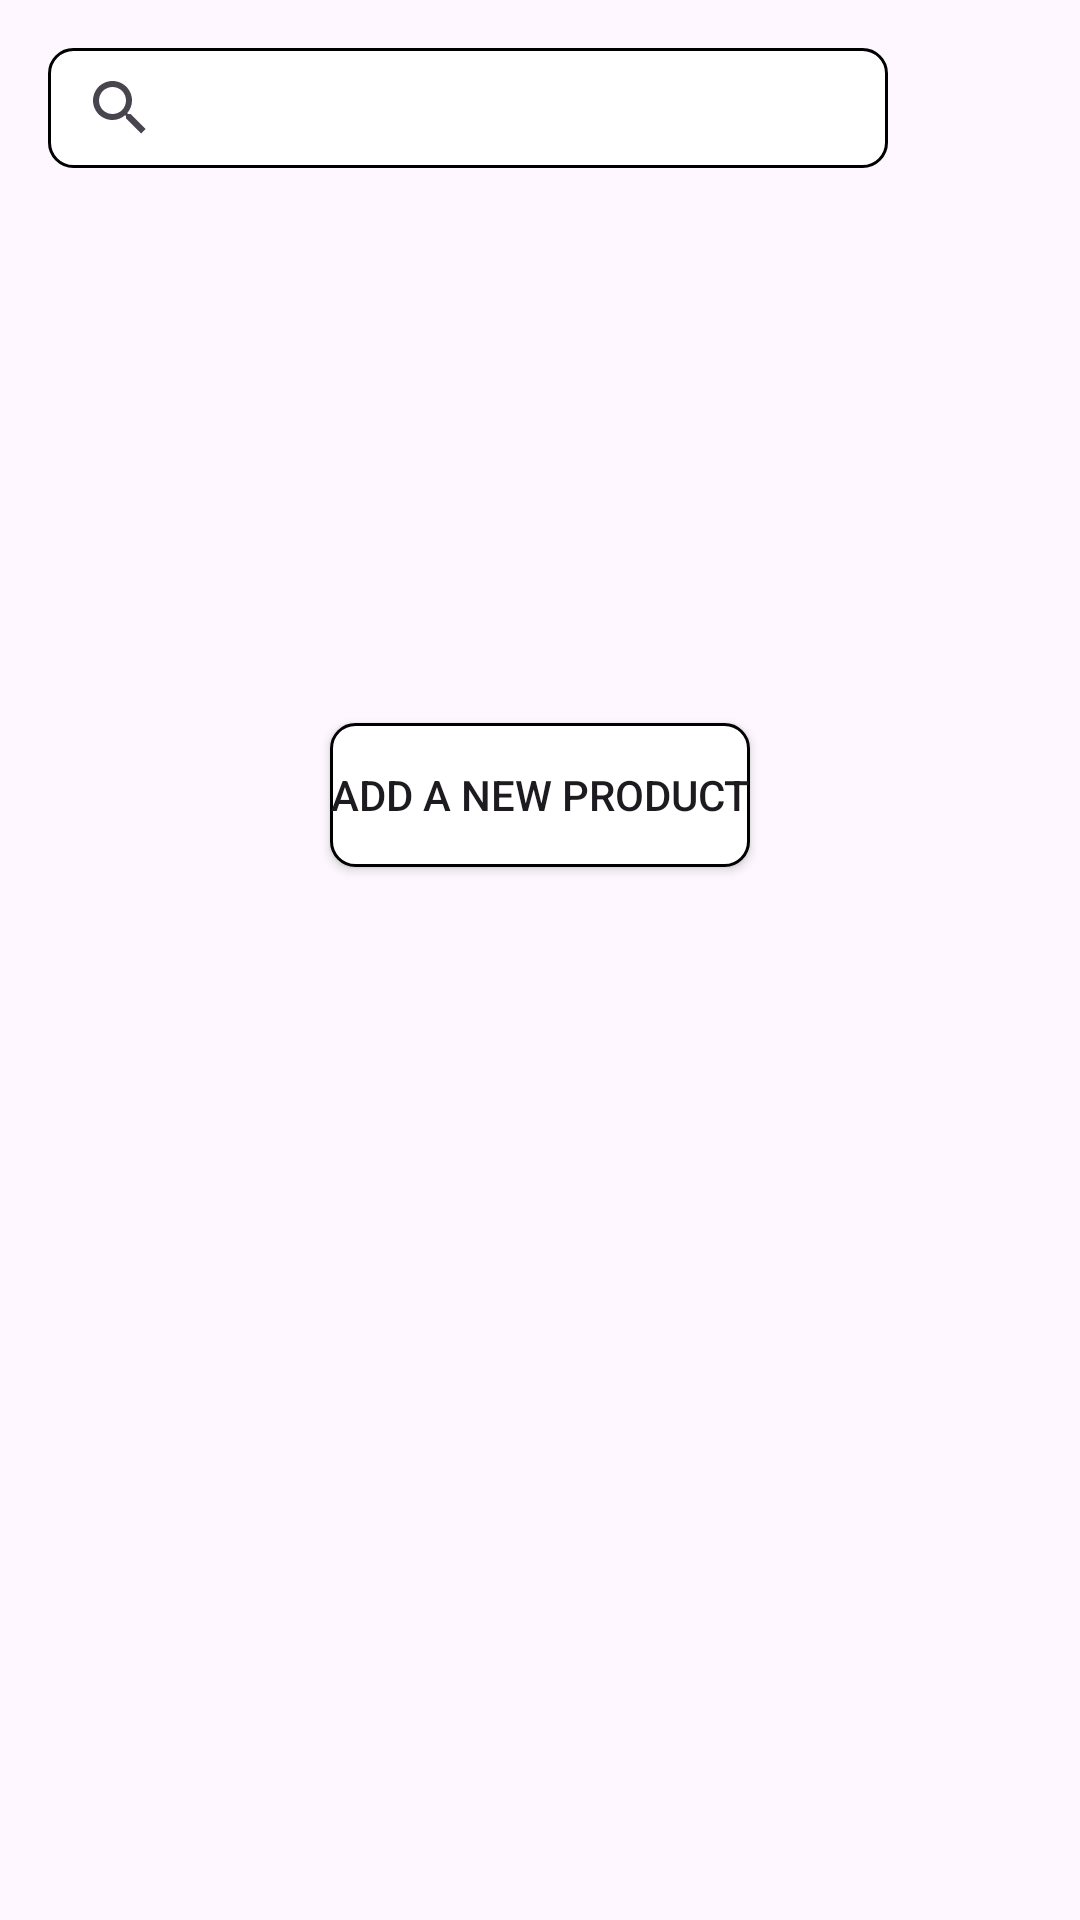

Layout XML and referenced resources for this Android screen:
<!-- AndroidManifest.xml: application theme Theme.QuickCart -->
<!-- res/layout/activity_main.xml -->
<?xml version="1.0" encoding="utf-8"?>
<androidx.constraintlayout.widget.ConstraintLayout xmlns:android="http://schemas.android.com/apk/res/android"
    xmlns:app="http://schemas.android.com/apk/res-auto"
    xmlns:tools="http://schemas.android.com/tools"
    android:layout_width="match_parent"
    android:layout_height="match_parent"
    tools:context=".ProductNotFound">

    <RelativeLayout
        android:id="@+id/relativeLayout"
        android:layout_width="match_parent"
        android:layout_height="wrap_content"
        android:padding="16dp"
        app:layout_constraintEnd_toEndOf="parent"
        app:layout_constraintStart_toStartOf="parent"
        app:layout_constraintTop_toTopOf="parent">

        
        <SearchView
            android:id="@+id/editTextSearch"
            android:layout_width="match_parent"
            android:layout_height="40dp"
            android:layout_marginEnd="48dp"
            android:background="@drawable/edit_text_border"
            android:drawableStart="@drawable/baseline_search_24"

            android:hint="Search Product"


            />

        
        <ImageView
            android:id="@+id/imageViewMic"
            android:layout_width="24dp"
            android:layout_height="24dp"
            android:layout_alignParentEnd="true"
            android:layout_centerVertical="true"
            android:layout_marginEnd="16dp"
            android:src="@drawable/baseline_mic_24" />

        
        <ImageView

            android:id="@+id/imageViewImageSearch"
            android:layout_width="24dp"
            android:layout_height="24dp"
            android:layout_centerVertical="true"
            android:layout_marginEnd="16dp"
            android:layout_toStartOf="@id/imageViewMic"
            android:src="@drawable/baseline_image_search_24" />
    </RelativeLayout>

    <Button
        android:id="@+id/aNPButton"
        android:layout_width="wrap_content"
        android:layout_height="wrap_content"
        android:text="Add a new Product"
        android:background="@drawable/edit_text_border"
        app:layout_constraintBottom_toBottomOf="parent"
        app:layout_constraintEnd_toEndOf="parent"
        app:layout_constraintStart_toStartOf="parent"
        app:layout_constraintTop_toBottomOf="@+id/relativeLayout"
        app:layout_constraintVertical_bias="0.325" />

    <Button
        android:id="@+id/uEPButton"
        android:visibility="gone"
        android:layout_width="wrap_content"
        android:layout_height="wrap_content"
        android:background="@drawable/edit_text_border"
        android:text="Update a existing Product"
        app:layout_constraintBottom_toBottomOf="parent"
        app:layout_constraintEnd_toEndOf="parent"
        app:layout_constraintStart_toStartOf="parent"
        app:layout_constraintTop_toBottomOf="@+id/aNPButton"
        app:layout_constraintVertical_bias="0.233" />


</androidx.constraintlayout.widget.ConstraintLayout>
<!-- resources referenced by this layout -->
<resources>
  <!-- drawable edit_text_border (drawable) -->
  <?xml version="1.0" encoding="utf-8"?>
  <shape xmlns:android="http://schemas.android.com/apk/res/android"
      android:shape="rectangle">
  
      
      <solid android:color="#FFFFFF" />
  
      
      <stroke
          android:width="1dp"
          android:color="#000000" />
  
      
      <corners android:radius="8dp" />
  
  </shape>
  <style name="Theme.QuickCart" parent="Base.Theme.QuickCart" />
  <style name="Base.Theme.QuickCart" parent="Theme.Material3.Light.NoActionBar">
          
          
      </style>
</resources>
